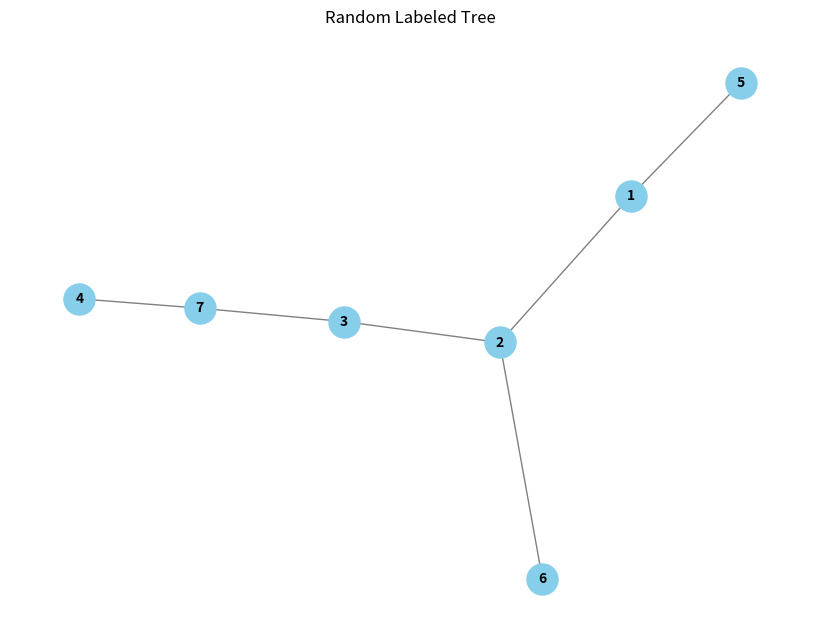

Source code (Python):
#AM - got it working finally on 20 Oct, 2024
import random
from math import comb  
import networkx as nx  
import matplotlib.pyplot as plt  

# Precompute tables for t(n) and t_d(n) using recursive relations
# This works correctly
def compute_t_and_td(n_max):
    #############################################
    # In t[n][d], d is the column index and n the row index
    # Interestingly, all indexing starts from 0;
    # the ranges are just used to determine the number of rows and columns
    # get t[n][d] for 2 <= n <= n_max and 1 <= d <= n_max-1
    ##############################################
    # Initialize the t and tdn tables with zeroes
    t = [0 for i in range(0, n_max + 1)]  # don't care about t[0] but the values for t[1], t[2], ..., t[n_max]
    print("t is:", t)
    tdn = [[0 for d in range(0, n_max)] for n in range(0, n_max + 1)]
    print("t[n][d] array is:", tdn)

    # Base case
    t[1] = 1  # There's only one tree of size 1 (a single node)
    # Compute t_d(n) for each degree d for n >= 2, d >= 1
    for n in range(2, n_max + 1): # n <= 2 <= n_max
        tdn[n][1] = t[n-1]*(n-1) # for d = 1 and n >= 2
        for d in range(2, n):  # 2 <= d <= n-1
            tdn[n][d] = sum(comb(n - 2, i - 1) * tdn[n-i][d-1] * t[i] * i
            for i in range(1, n - d+1)
            )
        t[n] = sum(tdn[n][d] for d in range(1, n))
    #print("The array t[n] is:", t) # now i am getting correct output
    #print("The table t[d][n] is:", tdn) # now i am getting correct output
    return t, tdn  # Return the computed tables

# Recursive function to construct a labeled tree based on the algorithm
#def labeled_tree(n, d, S, parent=None):
def labeled_tree_withd(n, d, S):
    global t, tdn
    x = min(S)
    Sd = S - {min(S)} # min(S) is to get the vertex with smallest label in S
    if (d == 1):
        v = random.choice(list(Sd)) # a set must be made into a list for this random choice to work
        T = [(min(S), v)] # add this edge to T
        T = T + list(labeled_tree(n-1, Sd)) # and all the other edges; turning the return type into a list type
        return T
    else: # d >= 2; choose the size of the split tree
        # print(tdn)
        probabilities = [
        #(comb(len(Sd) - 1, i - 1) *  tdn[i][d-1] * t[len(Sd) - i - 1] * i)
         (comb(len(S) - 2, i - 1) * tdn[len(S) - i][d - 1] * t[i] * i)/tdn[len(S)][d]
         for i in range(1, len(S) - d +1)
        ]
    print("The probabilities are:", probabilities)
    total = sum(probabilities)  # Sum of all probabilities
    print("total =", total)

    # If total probability is 0 (rare case, when and why ?), choose i randomly; otherwise, sample using weights
    if total == 0:
        i = 1 if len(Sd) == 1 else random.randint(1, len(Sd) - 1)
    else:
        # probabilities are already normalized
        # Normalize the probabilities and select i using weighted random choice
        # probabilities = [p / total for p in probabilities]
        #i = random.choices(range(1, len(Sd)), weights=probabilities)[0]

        cumProbabilities = 0
        j = 0
        y = random.uniform(0, 1)
        print("y =", y)
        while (y > cumProbabilities):
            cumProbabilities += probabilities[j]
            j += 1
        i = j
        print("i=", i)  # this is now correct
    # Select a random subset of size i from the remaining nodes
    Sd_list = list(Sd)  # Convert set to list for sampling
    subset = set(random.sample(Sd_list, i))  # Randomly select i nodes
    #Sdd = Sd - subset  # Remaining nodes after selection
    #Sdash = set(range(1, i+1))
    #Sdash = subset
    Sdash = subset
    #print("subset=", subset)
    T1 = list(labeled_tree(i,Sdash))
    print("T1=", T1)
    #relabel vertices in Sdash with labels of the randomly chosen subset
    # Recursively construct the subtrees
    #T1 = labeled_tree(n-i, d - 1, subset x)  # First subtree ?
    #T2 = labeled_tree(len(Sd_dash) + 1, d, Sd_dash | {x}, t, tdn, parent)  # Second subtree ?
    Sdash = S - subset
    T2 = list(labeled_tree_withd(n-i, d-1, Sdash))
    return T1 + T2 + [(x, min(subset))]

    # Combine the two subtrees and return the edges
    #eturn T1 + T2

# Generate a random labeled tree of size n
# fixed this
def labeled_tree(n, S):
    if (n == 1):
        return {}
    else:

    #global t, tdn
    # Precompute the t(n) and t_d(n) tables for the given size n
    #t, tdn = compute_t_and_td(n)
    # print(t) #for n=5, it is printing 0, 1, 1, 1, 1, 1, which is wrong; fixed this
    # print(tdn) #fixed this, too

    # Initialize the set of all nodes from 1 to n
    #move this to main
    #S = set(range(1, n + 1))

    # Select a degree d with probability proportional to t_d(d, n)
    # 1 <= d <= n-1. this means n >= 2
    # tdn[1][1] is not defined
    # tdn[1][2] = t[1] = 1
        weights = [tdn[n][d]/t[n] for d in range(1, n)]  # Weights (probabilities) for degree selection, 1 <= d <= n-1
        print("weights=", weights)
    #print(weights[0])
    #weights = [td[d][n]/t[n] for d in range(1, n)] #these weights are probabilities
    #d = random.choices(range(1, n + 1), weights=weights)[0] if sum(weights) else random.randint(1, n) #??
        cumWeights = 0
        i = 0
        x = random.uniform(0, 1)
    #print("x =", x)
        while (x > cumWeights):
            cumWeights += weights[i]
            i += 1
        d = i
        print("d=", d) #this is now correct

    # Generate and return the edges of the tree
    # return labeled_tree(n, d, S, t, tdn)
        return labeled_tree_withd(n, d, S) # what is the fourth argument of this call ?

#this function is fine
def visualize_tree(edges):
  
    G = nx.Graph()
    G.add_edges_from(edges)  

    if len(G.nodes) == 0:
        print("Tree generation failed. The tree is empty.")
        return

    
    pos = nx.spring_layout(G)  
   
    plt.figure(figsize=(8, 6))  
    nx.draw(
        G, pos, with_labels=True, node_size=500, node_color='skyblue',
        font_size=10, font_weight='bold', edge_color='gray'
    )
    plt.title("Random Labeled Tree")  
    plt.show()  

#get n as user-input
n = 7 #Number of vertices
S = set(range(1, n + 1)) #this is an example of a set constructor
print("The set is:", S)
# compute the tables tdn and t here
global t, tdn
t, tdn = compute_t_and_td(n) # these are global lists  available at all levels of recursion
edges = labeled_tree(n, S)
print(type(edges))
print("Generated Tree Edges:", edges)  
visualize_tree(edges)  
